Photos from the image-classification dataset "data" in the GitHub repository SumitSharma2210/Image-Classification-using-pythorch. Its 4 classes are: coin 1, coin 10, coin 2, coin 5.

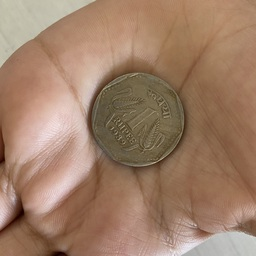
Label: coin 1

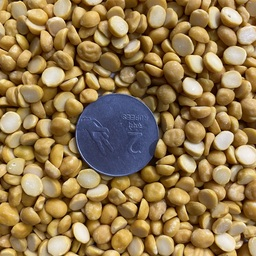
Label: coin 2

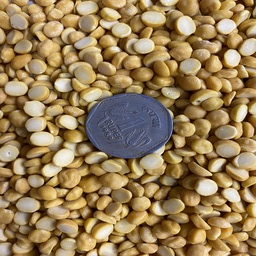
Label: coin 1

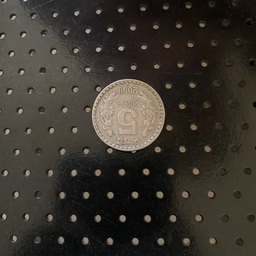
Label: coin 5

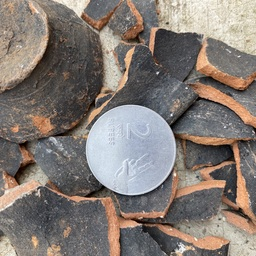
Label: coin 2

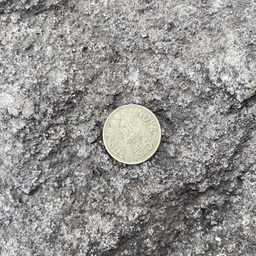
Label: coin 5
